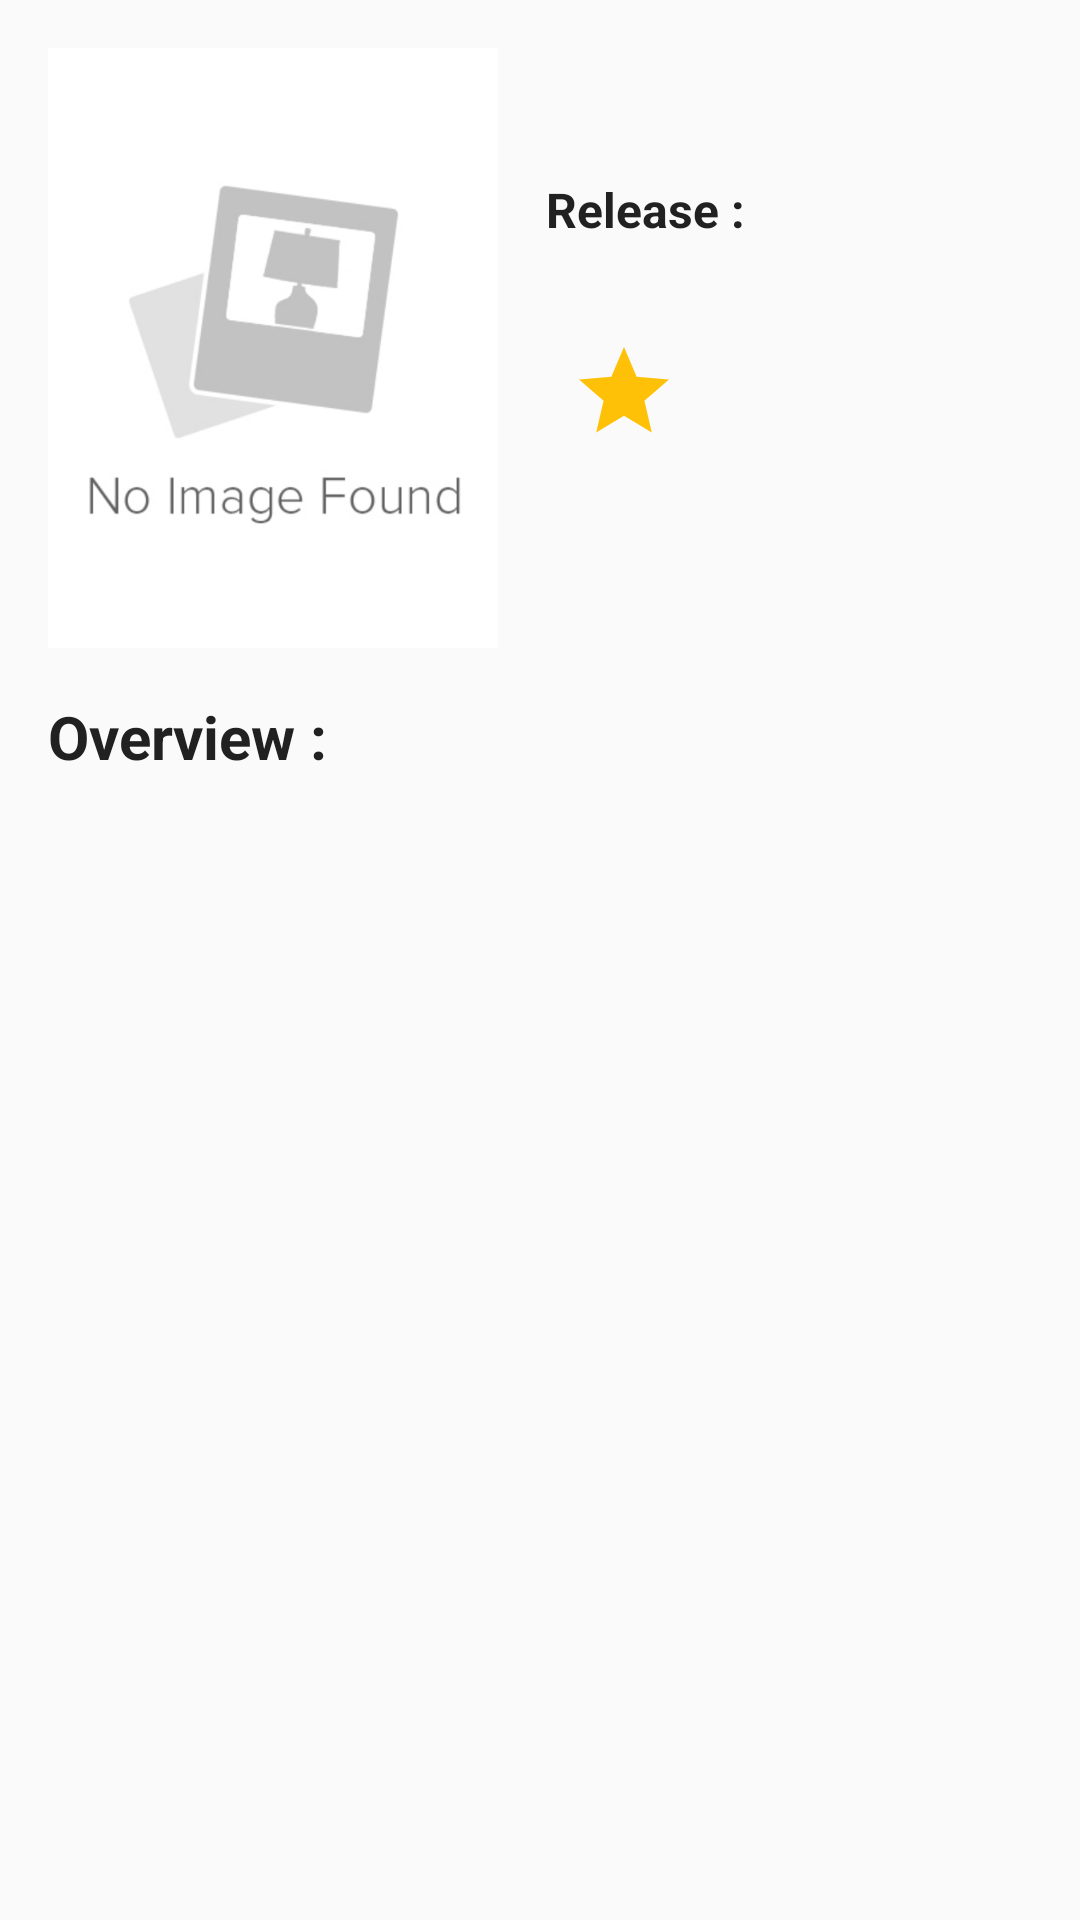

Reconstruct the res/layout file that produces this screen, plus the resources it refers to.
<!-- AndroidManifest.xml: application theme AppTheme -->
<!-- res/layout/fragment_movie_details.xml -->
<ScrollView xmlns:android="http://schemas.android.com/apk/res/android"
    xmlns:tools="http://schemas.android.com/tools"
    style="@style/width_match_parent_height_wrap_content"
    android:padding="@dimen/default_padding"
    tools:context="com.example.shams.moviestageone.ui.MovieDetailsFragment">

    <LinearLayout
        style="@style/width_match_parent_height_wrap_content"
        android:orientation="vertical">

        <LinearLayout
            style="@style/width_match_parent_height_wrap_content"
            android:orientation="horizontal">

            <ImageView
                android:id="@+id/iv_movie_poster_details_activity"
                android:layout_width="@dimen/movie_image_details_activity_width"
                android:layout_height="@dimen/movie_image_details_activity_height"
                android:scaleType="centerCrop"
                android:src="@drawable/no_image" />

            <LinearLayout
                style="@style/width_match_parent_height_wrap_content"
                android:layout_marginStart="@dimen/margin_8dp"
                android:orientation="vertical">

                <TextView
                    android:id="@+id/tv_movie_original_title"
                    style="@style/width_height_wrap_content"
                    android:layout_marginBottom="@dimen/default_margin"
                    android:layout_marginEnd="@dimen/default_margin"
                    android:layout_marginStart="@dimen/margin_8dp"
                    android:textColor="@color/primary_text"
                    android:textSize="@dimen/text_size_20sp"
                    android:textStyle="bold"
                    tools:text="@string/movie_name" />

                <LinearLayout
                    style="@style/width_match_parent_height_wrap_content"
                    android:layout_marginBottom="@dimen/default_margin"
                    android:layout_marginEnd="@dimen/default_margin"
                    android:layout_marginStart="@dimen/margin_8dp"
                    android:orientation="horizontal">

                    <TextView
                        style="@style/width_height_wrap_content"
                        android:text="@string/release"
                        android:textColor="@color/primary_text"
                        android:textSize="@dimen/text_size_16sp"
                        android:textStyle="bold" />

                    <TextView
                        android:id="@+id/tv_movie_release_date"
                        style="@style/width_height_wrap_content"
                        android:layout_marginStart="@dimen/margin_2dp"
                        android:textColor="@color/secondary_text"
                        android:textSize="@dimen/text_size_14sp"
                        android:textStyle="bold"
                        tools:text="@string/date_example" />
                </LinearLayout>

                <LinearLayout
                    style="@style/width_height_wrap_content"
                    android:layout_margin="@dimen/default_margin"
                    android:orientation="horizontal">

                    <ImageView
                        style="@style/width_height_wrap_content"
                        android:src="@drawable/ic_star_yello_36px" />

                    <TextView
                        android:id="@+id/tv_movie_vote_average"
                        style="@style/width_height_wrap_content"
                        android:layout_gravity="center"
                        android:layout_marginStart="@dimen/margin_8dp"
                        android:gravity="center"
                        android:textColor="@color/primary_text"
                        android:textSize="@dimen/text_size_18sp"
                        android:textStyle="bold"
                        tools:text="@string/vote_example" />
                </LinearLayout>

            </LinearLayout>
        </LinearLayout>

        <TextView
            style="@style/width_match_parent_height_wrap_content"
            android:layout_marginTop="@dimen/default_margin"
            android:text="@string/overview"
            android:textColor="@color/primary_text"
            android:textSize="@dimen/text_size_20sp"
            android:textStyle="bold" />


        <TextView
            android:id="@+id/tv_movie_overview_id"
            style="@style/width_match_parent_height_wrap_content"
            android:layout_marginBottom="@dimen/default_margin"
            android:layout_marginEnd="@dimen/default_margin"
            android:layout_marginStart="@dimen/default_margin"
            android:layout_marginTop="@dimen/default_margin"
            android:textColor="@color/secondary_text"
            android:textSize="@dimen/text_size_16sp"
            android:textStyle="bold"
            tools:text="@string/overview" />
    </LinearLayout>


</ScrollView>
<!-- resources referenced by this layout -->
<resources>
  <color name="primary_text">#212121</color>
  <color name="secondary_text">#757575</color>
  <dimen name="default_margin">16dp</dimen>
  <dimen name="default_padding">16dp</dimen>
  <dimen name="margin_2dp">2dp</dimen>
  <dimen name="margin_8dp">8dp</dimen>
  <dimen name="movie_image_details_activity_height">200dp</dimen>
  <dimen name="movie_image_details_activity_width">150dp</dimen>
  <dimen name="text_size_14sp">14sp</dimen>
  <dimen name="text_size_16sp">16sp</dimen>
  <dimen name="text_size_18sp">18sp</dimen>
  <dimen name="text_size_20sp">20sp</dimen>
  <!-- drawable ic_star_yello_36px (drawable) -->
  <vector xmlns:android="http://schemas.android.com/apk/res/android"
          android:width="36dp"
          android:height="36dp"
          android:viewportWidth="24.0"
          android:viewportHeight="24.0">
      <path
          android:pathData="M12,17.27L18.18,21l-1.64,-7.03L22,9.24l-7.19,-0.61L12,2 9.19,8.63 2,9.24l5.46,4.73L5.82,21z"
          android:fillColor="#FFC107"/>
  </vector>
  <string name="date_example">1980/11/27</string>
  <string name="movie_name">Movie name</string>
  <string name="overview">Overview :</string>
  <string name="release">Release :</string>
  <string name="vote_example">7.7</string>
  <style name="width_height_wrap_content">
          <item name="android:layout_width">wrap_content</item>
          <item name="android:layout_height">wrap_content</item>
      </style>
  <style name="width_match_parent_height_wrap_content">
          <item name="android:layout_width">match_parent</item>
          <item name="android:layout_height">wrap_content</item>
      </style>
  <style name="AppTheme" parent="Theme.AppCompat.Light.DarkActionBar">
          
          <item name="colorPrimary">@color/colorPrimary</item>
          <item name="colorPrimaryDark">@color/colorPrimaryDark</item>
          <item name="colorAccent">@color/colorAccent</item>
          <item name="preferenceTheme">@style/PreferenceThemeOverlay</item>
      </style>
  <color name="colorPrimary">#607D8B</color>
  <color name="colorPrimaryDark">#455A64</color>
  <color name="colorAccent">#FF5252</color>
</resources>
